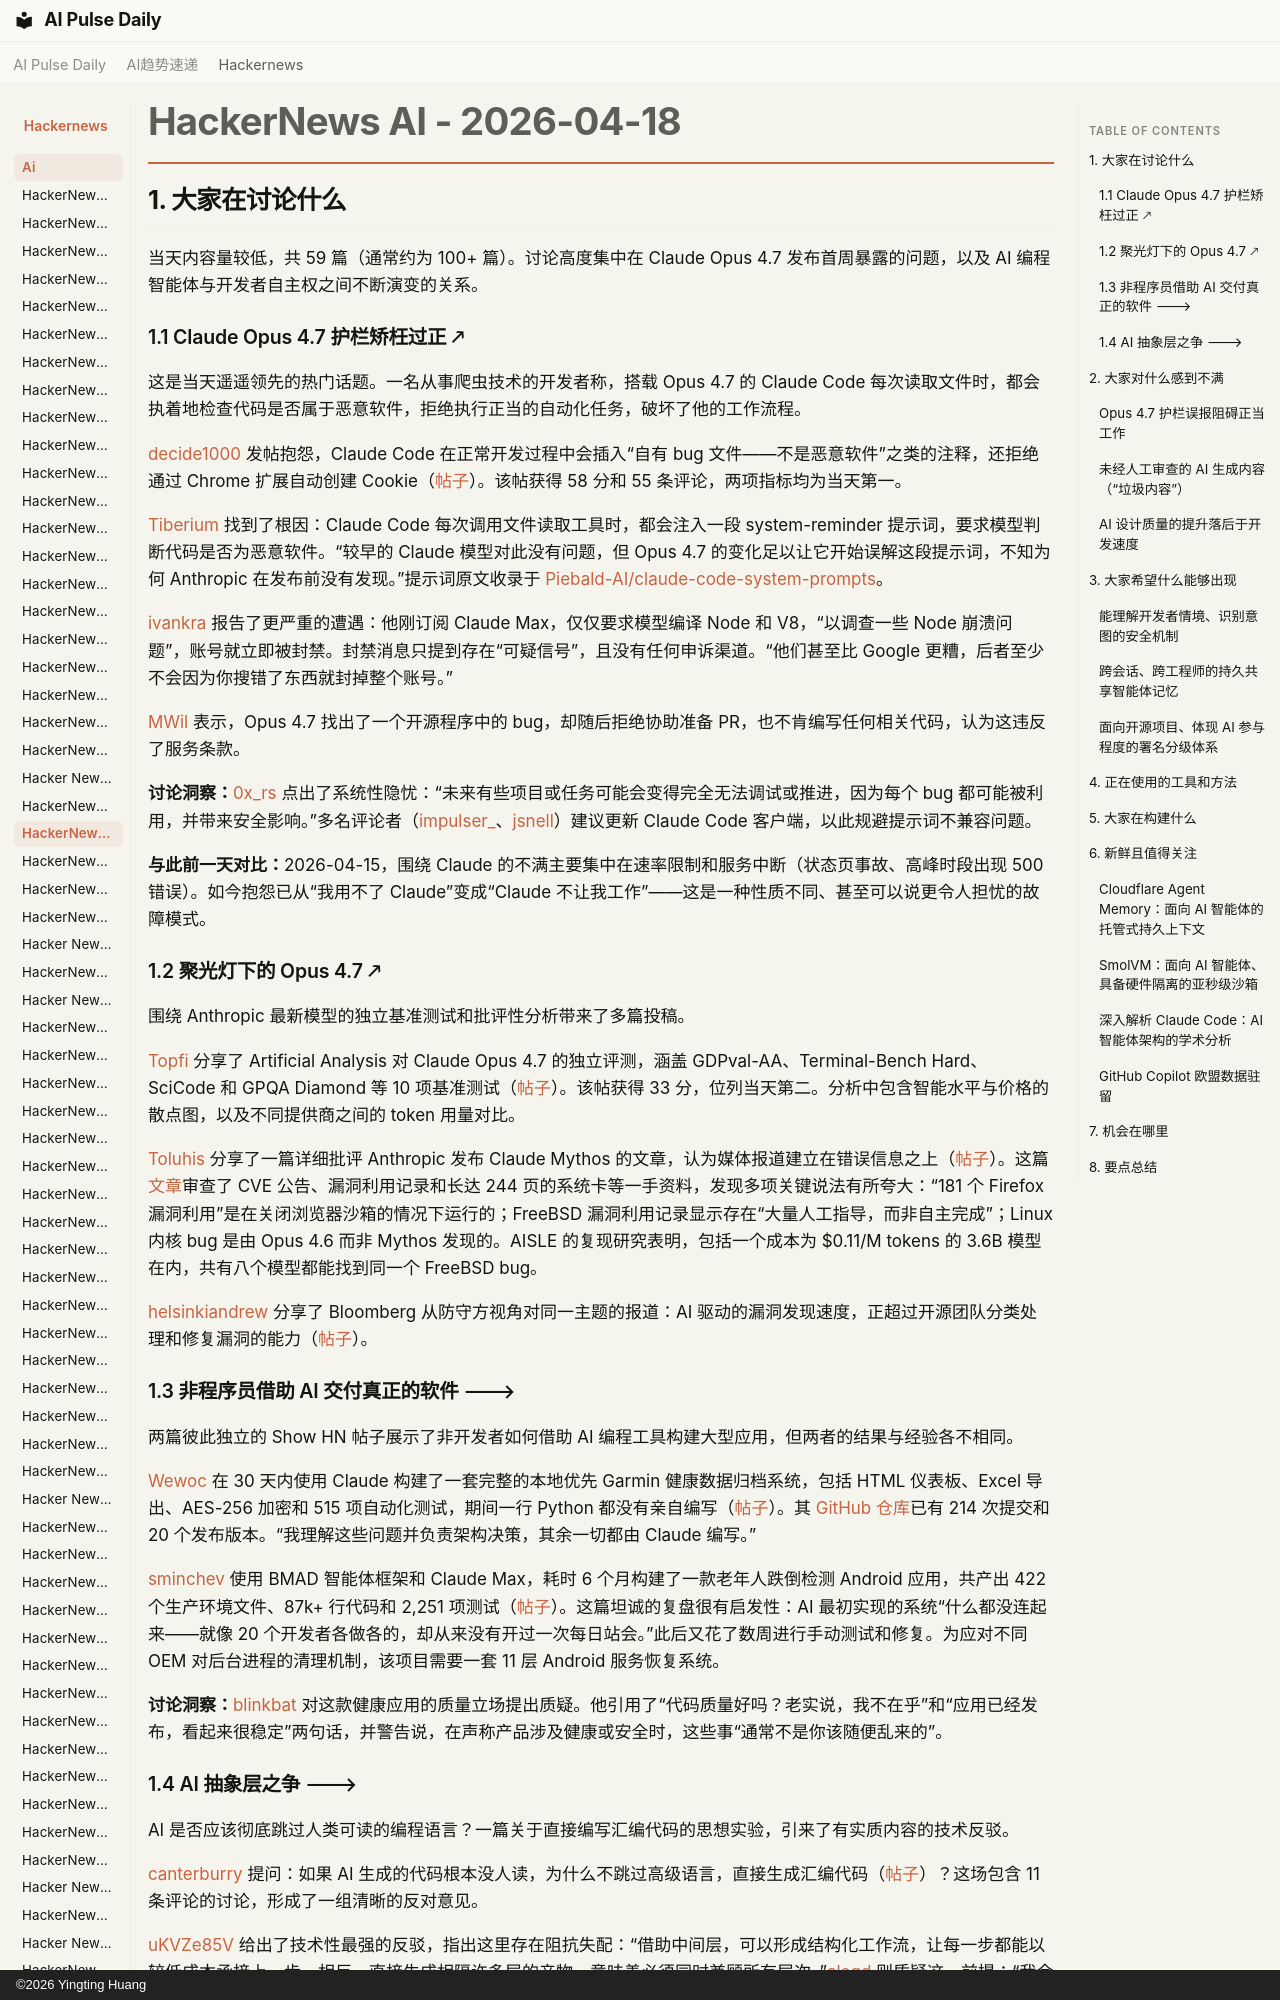

repository: vibewatch/vibewatch.github.io · page: hackernews/ai/2026-04-18.zh/index.html · generator: mkdocs · copyright: ©2026 Yingting Huang

# HackerNews AI - 2026-04-18

## 1. 大家在讨论什么

当天内容量较低，共 59 篇（通常约为 100+ 篇）。讨论高度集中在 Claude Opus 4.7 发布首周暴露的问题，以及 AI 编程智能体与开发者自主权之间不断演变的关系。

### 1.1 Claude Opus 4.7 护栏矫枉过正 🡕

这是当天遥遥领先的热门话题。一名从事爬虫技术的开发者称，搭载 Opus 4.7 的 Claude Code 每次读取文件时，都会执着地检查代码是否属于恶意软件，拒绝执行正当的自动化任务，破坏了他的工作流程。

[decide1000](https://news.ycombinator.com/user?id=decide1000) 发帖抱怨，Claude Code 在正常开发过程中会插入“自有 bug 文件——不是恶意软件”之类的注释，还拒绝通过 Chrome 扩展自动创建 Cookie（[帖子](https://news.ycombinator.com/item?id=47814832)）。该帖获得 58 分和 55 条评论，两项指标均为当天第一。

[Tiberium](https://news.ycombinator.com/user?id=Tiberium) 找到了根因：Claude Code 每次调用文件读取工具时，都会注入一段 system-reminder 提示词，要求模型判断代码是否为恶意软件。“较早的 Claude 模型对此没有问题，但 Opus 4.7 的变化足以让它开始误解这段提示词，不知为何 Anthropic 在发布前没有发现。”提示词原文收录于 [Piebald-AI/claude-code-system-prompts](https://github.com/Piebald-AI/claude-code-system-prompts)。

[ivankra](https://news.ycombinator.com/user?id=ivankra) 报告了更严重的遭遇：他刚订阅 Claude Max，仅仅要求模型编译 Node 和 V8，“以调查一些 Node 崩溃问题”，账号就立即被封禁。封禁消息只提到存在“可疑信号”，且没有任何申诉渠道。“他们甚至比 Google 更糟，后者至少不会因为你搜错了东西就封掉整个账号。”

[MWil](https://news.ycombinator.com/user?id=MWil) 表示，Opus 4.7 找出了一个开源程序中的 bug，却随后拒绝协助准备 PR，也不肯编写任何相关代码，认为这违反了服务条款。

**讨论洞察：**[0x_rs](https://news.ycombinator.com/user?id=0x_rs) 点出了系统性隐忧：“未来有些项目或任务可能会变得完全无法调试或推进，因为每个 bug 都可能被利用，并带来安全影响。”多名评论者（[impulser_](https://news.ycombinator.com/user?id=impulser_)、[jsnell](https://news.ycombinator.com/user?id=jsnell)）建议更新 Claude Code 客户端，以此规避提示词不兼容问题。

**与此前一天对比：**2026-04-15，围绕 Claude 的不满主要集中在速率限制和服务中断（状态页事故、高峰时段出现 500 错误）。如今抱怨已从“我用不了 Claude”变成“Claude 不让我工作”——这是一种性质不同、甚至可以说更令人担忧的故障模式。

### 1.2 聚光灯下的 Opus 4.7 🡕

围绕 Anthropic 最新模型的独立基准测试和批评性分析带来了多篇投稿。

[Topfi](https://news.ycombinator.com/user?id=Topfi) 分享了 Artificial Analysis 对 Claude Opus 4.7 的独立评测，涵盖 GDPval-AA、Terminal-Bench Hard、SciCode 和 GPQA Diamond 等 10 项基准测试（[帖子](https://news.ycombinator.com/item?id=47814695)）。该帖获得 33 分，位列当天第二。分析中包含智能水平与价格的散点图，以及不同提供商之间的 token 用量对比。

[Toluhis](https://news.ycombinator.com/user?id=Toluhis) 分享了一篇详细批评 Anthropic 发布 Claude Mythos 的文章，认为媒体报道建立在错误信息之上（[帖子](https://news.ycombinator.com/item?id=47816791)）。这篇[文章](https://www.artificialintelligencemadesimple.com/p/anthropics-claude-mythos-launch-is)审查了 CVE 公告、漏洞利用记录和长达 244 页的系统卡等一手资料，发现多项关键说法有所夸大：“181 个 Firefox 漏洞利用”是在关闭浏览器沙箱的情况下运行的；FreeBSD 漏洞利用记录显示存在“大量人工指导，而非自主完成”；Linux 内核 bug 是由 Opus 4.6 而非 Mythos 发现的。AISLE 的复现研究表明，包括一个成本为 $0.11/M tokens 的 3.6B 模型在内，共有八个模型都能找到同一个 FreeBSD bug。

[helsinkiandrew](https://news.ycombinator.com/user?id=helsinkiandrew) 分享了 Bloomberg 从防守方视角对同一主题的报道：AI 驱动的漏洞发现速度，正超过开源团队分类处理和修复漏洞的能力（[帖子](https://news.ycombinator.com/item?id=47815166)）。
